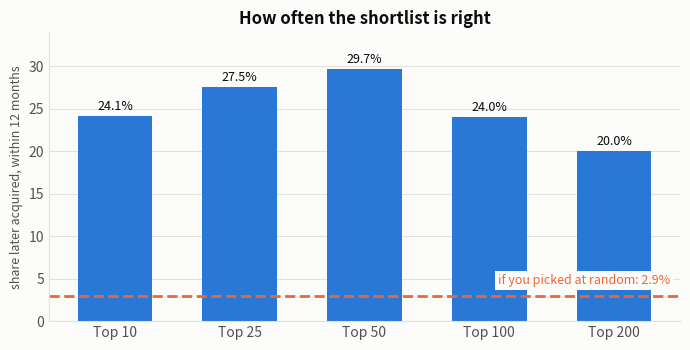
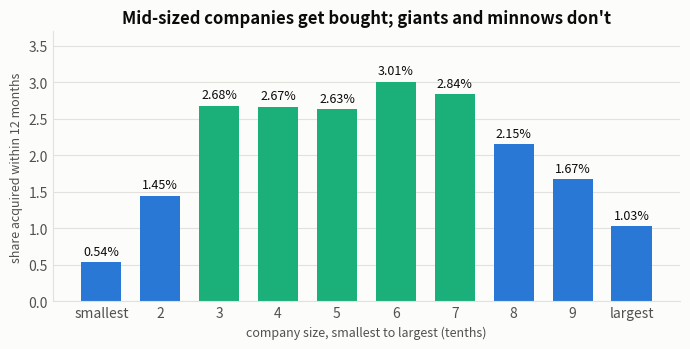
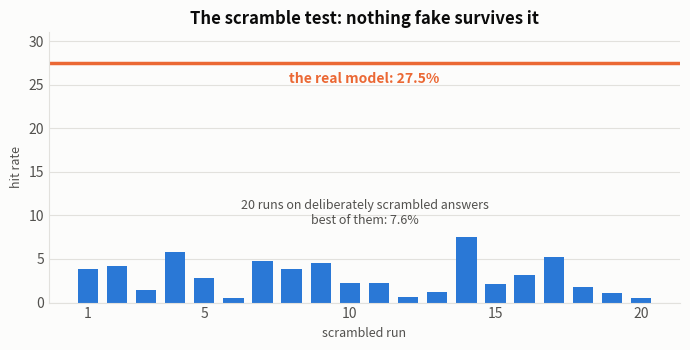
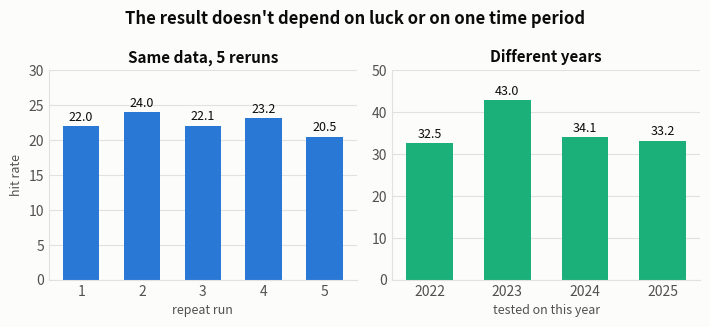
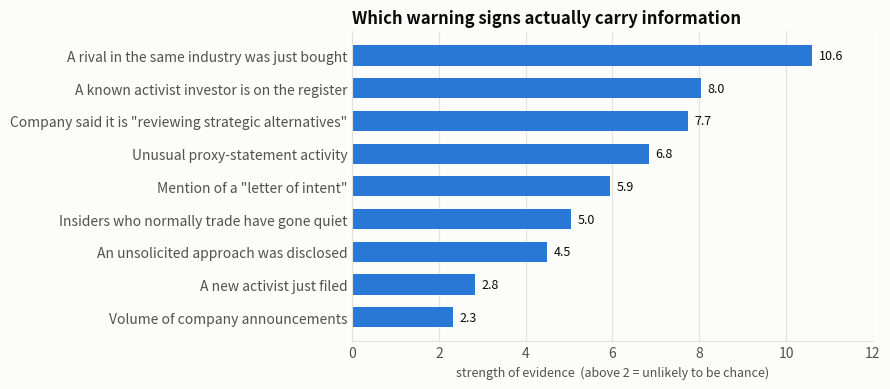
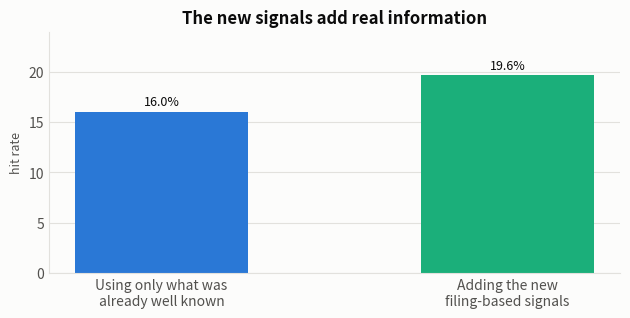
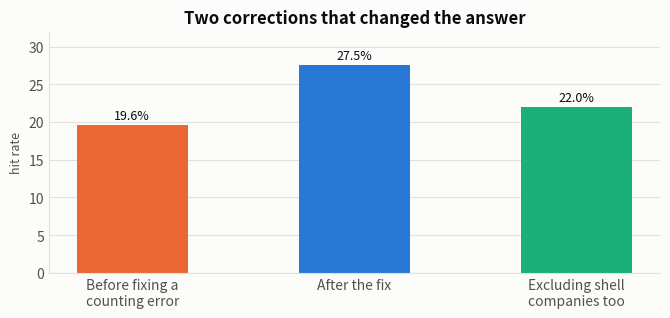
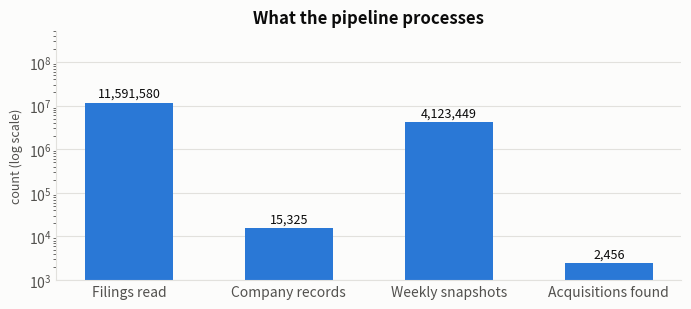

The matplotlib source for these figures, in order:
"""Charts for the findings report.

Every number here is measured, not illustrative; sources are noted per chart.

Palette is the validated light-mode categorical set (slots 1-3), which passes
lightness, chroma, colourblind separation and normal-vision separation. Slot 3
(aqua) sits below 3:1 contrast on this surface, so the relief rule applies and
every bar carries a visible direct label.
"""
from pathlib import Path

import matplotlib
matplotlib.use("Agg")
import matplotlib.pyplot as plt

OUT = Path("docs/figures")
OUT.mkdir(parents=True, exist_ok=True)

SURFACE = "#fcfcfb"
INK = "#0b0b0b"
INK2 = "#52514e"
BLUE = "#2a78d6"
ORANGE = "#eb6834"
AQUA = "#1baf7a"
GRID = "#e2e1dd"

plt.rcParams.update({
    "figure.facecolor": SURFACE, "axes.facecolor": SURFACE,
    "savefig.facecolor": SURFACE, "text.color": INK,
    "axes.labelcolor": INK2, "xtick.color": INK2, "ytick.color": INK2,
    "font.size": 10, "axes.titlesize": 12, "axes.titleweight": "bold",
    "axes.spines.top": False, "axes.spines.right": False,
    "axes.edgecolor": GRID, "figure.dpi": 200,
})


def _style(ax, ylabel=""):
    ax.set_ylabel(ylabel, fontsize=9)
    ax.yaxis.grid(True, color=GRID, linewidth=0.8)
    ax.set_axisbelow(True)
    ax.tick_params(length=0)


def _label(ax, bars, fmt="{:.1f}%", dy=0.4):
    for b in bars:
        h = b.get_height()
        ax.text(b.get_x() + b.get_width() / 2, h + dy, fmt.format(h),
                ha="center", va="bottom", fontsize=9, color=INK)


def fig_hit_rate():
    """Source: held-out test 2024-01..2025-07, uncensored."""
    ns = ["Top 10", "Top 25", "Top 50", "Top 100", "Top 200"]
    hit = [24.10, 27.52, 29.66, 24.01, 20.01]
    fig, ax = plt.subplots(figsize=(7, 3.6))
    bars = ax.bar(ns, hit, color=BLUE, width=0.6)
    _label(ax, bars)
    ax.axhline(2.94, color=ORANGE, linewidth=2, linestyle="--")
    # The reference line runs under every bar, so the label needs a surface
    # backing to stay legible where it crosses one.
    ax.text(4.45, 4.4, "if you picked at random: 2.9%", ha="right",
            fontsize=9, color=ORANGE,
            bbox=dict(facecolor=SURFACE, edgecolor="none", pad=2))
    ax.set_ylim(0, 34)
    _style(ax, "share later acquired, within 12 months")
    ax.set_title("How often the shortlist is right")
    fig.tight_layout(); fig.savefig(OUT / "hit_rate.png"); plt.close(fig)


def fig_size_hump():
    """Source: deal rate by market-value decile, test period."""
    rate = [0.54, 1.45, 2.68, 2.67, 2.63, 3.01, 2.84, 2.15, 1.67, 1.03]
    labels = ["smallest", "2", "3", "4", "5", "6", "7", "8", "9", "largest"]
    cols = [AQUA if 2 <= i <= 6 else BLUE for i in range(10)]
    fig, ax = plt.subplots(figsize=(7, 3.6))
    bars = ax.bar(labels, rate, color=cols, width=0.68)
    _label(ax, bars, "{:.2f}%", dy=0.06)
    ax.set_ylim(0, 3.7)
    _style(ax, "share acquired within 12 months")
    ax.set_xlabel("company size, smallest to largest (tenths)", fontsize=9)
    ax.set_title("Mid-sized companies get bought; giants and minnows don't")
    fig.tight_layout(); fig.savefig(OUT / "size_hump.png"); plt.close(fig)


def fig_shuffle():
    """Source: 20 label-shuffled refits vs the real model."""
    null = [3.86, 4.19, 1.45, 5.83, 2.84, 0.53, 4.72, 3.86, 4.58, 2.27,
            2.27, 0.63, 1.16, 7.57, 2.12, 3.18, 5.25, 1.78, 1.06, 0.58]
    fig, ax = plt.subplots(figsize=(7, 3.6))
    ax.bar(range(1, 21), null, color=BLUE, width=0.7)
    ax.axhline(27.52, color=ORANGE, linewidth=2.5)
    ax.text(10.5, 25.2, "the real model: 27.5%", ha="center", fontsize=10,
            color=ORANGE, fontweight="bold")
    ax.text(10.5, 9.0, "20 runs on deliberately scrambled answers\n"
            "best of them: 7.6%", ha="center", fontsize=9, color=INK2)
    ax.set_ylim(0, 31)
    ax.set_xticks([1, 5, 10, 15, 20])
    _style(ax, "hit rate")
    ax.set_xlabel("scrambled run", fontsize=9)
    ax.set_title("The scramble test: nothing fake survives it")
    fig.tight_layout(); fig.savefig(OUT / "shuffle.png"); plt.close(fig)


def fig_stability():
    """Source: 5 random seeds and 4 expanding-window time periods."""
    fig, (a1, a2) = plt.subplots(1, 2, figsize=(7.2, 3.3))
    seeds = [21.99, 24.00, 22.07, 23.17, 20.47]
    b1 = a1.bar(range(1, 6), seeds, color=BLUE, width=0.6)
    _label(a1, b1, "{:.1f}", dy=0.4)
    a1.set_ylim(0, 30); a1.set_xticks(range(1, 6))
    _style(a1, "hit rate")
    a1.set_xlabel("repeat run", fontsize=9)
    a1.set_title("Same data, 5 reruns", fontsize=11)

    folds = [32.54, 43.00, 34.11, 33.23]
    b2 = a2.bar(["2022", "2023", "2024", "2025"], folds, color=AQUA, width=0.6)
    _label(a2, b2, "{:.1f}", dy=0.6)
    a2.set_ylim(0, 50)
    _style(a2, "")
    a2.set_xlabel("tested on this year", fontsize=9)
    a2.set_title("Different years", fontsize=11)
    fig.suptitle("The result doesn't depend on luck or on one time period",
                 fontsize=12, fontweight="bold")
    fig.tight_layout(); fig.savefig(OUT / "stability.png"); plt.close(fig)


def fig_signals():
    """Source: hazard model, errors clustered by company."""
    rows = [
        ("A rival in the same industry was just bought", 10.60),
        ("A known activist investor is on the register", 8.03),
        ('Company said it is "reviewing strategic alternatives"', 7.73),
        ("Unusual proxy-statement activity", 6.83),
        ('Mention of a "letter of intent"', 5.94),
        ("Insiders who normally trade have gone quiet", 5.04),
        ("An unsolicited approach was disclosed", 4.50),
        ("A new activist just filed", 2.83),
        ("Volume of company announcements", 2.33),
    ]
    rows = rows[::-1]
    fig, ax = plt.subplots(figsize=(9.0, 4.0))
    bars = ax.barh([r[0] for r in rows], [r[1] for r in rows],
                   color=BLUE, height=0.62)
    for b, (_, v) in zip(bars, rows):
        ax.text(v + 0.15, b.get_y() + b.get_height() / 2, f"{v:.1f}",
                va="center", fontsize=9, color=INK)
    ax.set_xlim(0, 12)
    ax.xaxis.grid(True, color=GRID, linewidth=0.8)
    ax.set_axisbelow(True); ax.tick_params(length=0)
    ax.set_xlabel("strength of evidence  (above 2 = unlikely to be chance)",
                  fontsize=9)
    # Long category labels push the plot right; anchoring the title to the
    # axes rather than the figure keeps it from running off the canvas.
    ax.set_title("Which warning signs actually carry information", loc="left")
    fig.tight_layout(); fig.savefig(OUT / "signals.png"); plt.close(fig)


def fig_nested():
    """Source: nested comparison on the held-out period."""
    fig, ax = plt.subplots(figsize=(6.4, 3.3))
    bars = ax.bar(["Using only what was\nalready well known",
                   "Adding the new\nfiling-based signals"],
                  [16.03, 19.64], color=[BLUE, AQUA], width=0.5)
    _label(ax, bars, "{:.1f}%", dy=0.3)
    ax.set_ylim(0, 24)
    _style(ax, "hit rate")
    ax.set_title("The new signals add real information")
    fig.tight_layout(); fig.savefig(OUT / "nested.png"); plt.close(fig)


def fig_mistakes():
    """Source: censoring correction and SPAC-exclusion reruns."""
    fig, ax = plt.subplots(figsize=(6.8, 3.3))
    labels = ["Before fixing a\ncounting error", "After the fix",
              "Excluding shell\ncompanies too"]
    vals = [19.64, 27.52, 22.02]
    bars = ax.bar(labels, vals, color=[ORANGE, BLUE, AQUA], width=0.5)
    _label(ax, bars, "{:.1f}%", dy=0.35)
    ax.set_ylim(0, 32)
    _style(ax, "hit rate")
    ax.set_title("Two corrections that changed the answer")
    fig.tight_layout(); fig.savefig(OUT / "mistakes.png"); plt.close(fig)


def fig_funnel():
    """Source: pipeline row counts."""
    fig, ax = plt.subplots(figsize=(7, 3.2))
    labels = ["Filings read", "Company records", "Weekly snapshots",
              "Acquisitions found"]
    vals = [11_591_580, 15_325, 4_123_449, 2_456]
    bars = ax.bar(labels, vals, color=BLUE, width=0.55)
    ax.set_yscale("log")
    for b, v in zip(bars, vals):
        ax.text(b.get_x() + b.get_width() / 2, v * 1.35, f"{v:,}",
                ha="center", fontsize=9, color=INK)
    ax.set_ylim(1e3, 5e8)
    _style(ax, "count (log scale)")
    ax.set_title("What the pipeline processes")
    fig.tight_layout(); fig.savefig(OUT / "funnel.png"); plt.close(fig)


if __name__ == "__main__":
    for fn in (fig_hit_rate, fig_size_hump, fig_shuffle, fig_stability,
               fig_signals, fig_nested, fig_mistakes, fig_funnel):
        fn()
        print(f"  {fn.__name__}")
    print(f"figures -> {OUT}")
